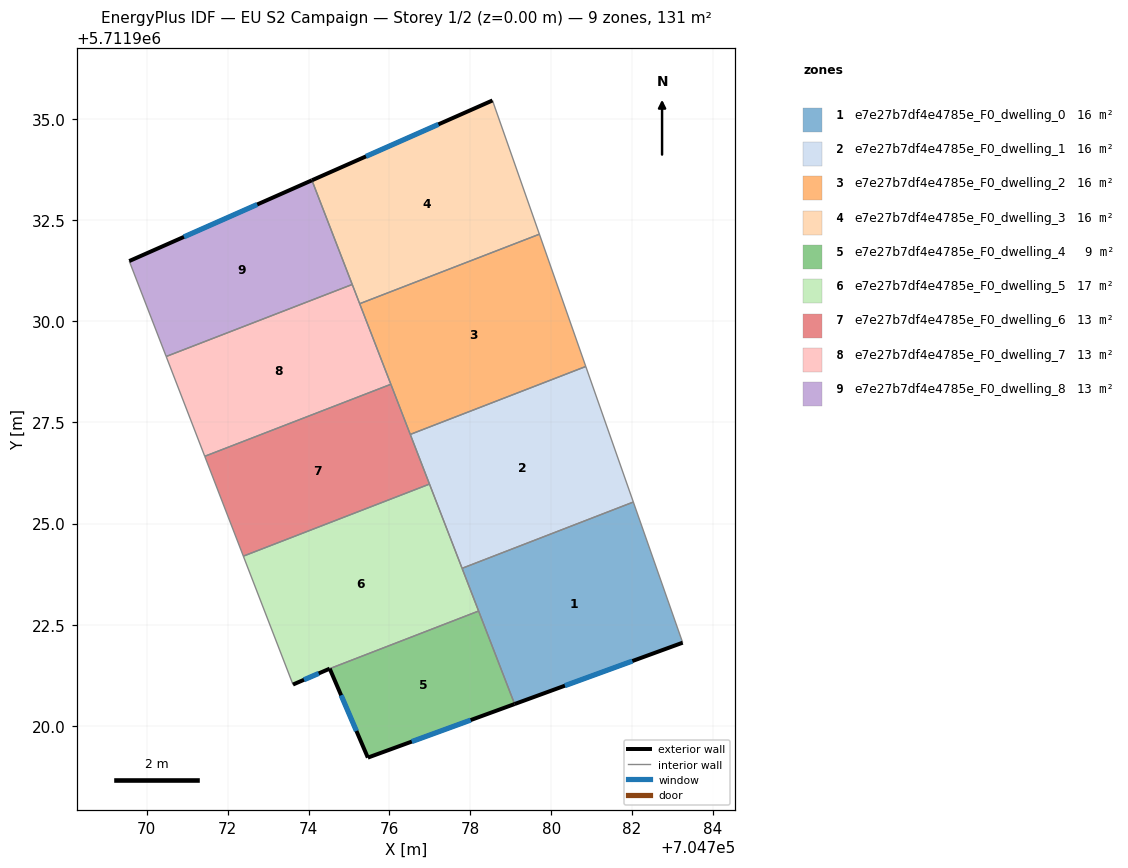
=== STOREY PLAN SPEC (per zone: floor XY polygon, exterior-wall plan segments, windows/doors) ===
zone 1: e7e27b7df4e4785e_F0_dwelling_0  (16.3 m²)
  floor: (704782.03, 5711925.53) (704783.25, 5711922.05) (704779.10, 5711920.54) (704777.80, 5711923.89)
  exterior wall: (704779.10, 5711920.54) – (704783.25, 5711922.05)  [4.4 m]
    window: (704780.34, 5711920.99) – (704782.01, 5711921.60)  [2.1 m²]
  interior walls: 4
zone 2: e7e27b7df4e4785e_F0_dwelling_1  (16.3 m²)
  floor: (704780.86, 5711928.88) (704782.03, 5711925.53) (704777.80, 5711923.89) (704776.52, 5711927.20)
  interior walls: 5
zone 3: e7e27b7df4e4785e_F0_dwelling_2  (16.3 m²)
  floor: (704779.71, 5711932.16) (704780.86, 5711928.88) (704776.52, 5711927.20) (704775.27, 5711930.44)
  interior walls: 5
zone 4: e7e27b7df4e4785e_F0_dwelling_3  (16.3 m²)
  floor: (704778.55, 5711935.46) (704779.71, 5711932.16) (704775.27, 5711930.44) (704774.08, 5711933.49)
  exterior wall: (704778.55, 5711935.46) – (704774.08, 5711933.49)  [4.9 m]
    window: (704777.21, 5711934.87) – (704775.42, 5711934.08)  [2.4 m²]
  interior walls: 4
zone 5: e7e27b7df4e4785e_F0_dwelling_4  (9.5 m²)
  floor: (704778.21, 5711922.84) (704779.10, 5711920.54) (704775.47, 5711919.21) (704774.52, 5711921.41)
  exterior wall: (704775.47, 5711919.21) – (704779.10, 5711920.54)  [3.9 m]
    window: (704776.55, 5711919.61) – (704778.01, 5711920.14)  [1.9 m²]
  exterior wall: (704774.52, 5711921.41) – (704775.47, 5711919.21)  [2.4 m]
    window: (704774.81, 5711920.75) – (704775.18, 5711919.87)  [1.2 m²]
  interior walls: 2
zone 6: e7e27b7df4e4785e_F0_dwelling_5  (16.6 m²)
  floor: (704776.99, 5711925.98) (704778.21, 5711922.84) (704774.52, 5711921.41) (704773.62, 5711921.02) (704773.60, 5711921.05) (704772.39, 5711924.19)
  exterior wall: (704773.62, 5711921.02) – (704774.52, 5711921.41)  [1.0 m]
    window: (704773.89, 5711921.14) – (704774.25, 5711921.29)  [0.5 m²]
  interior walls: 6
zone 7: e7e27b7df4e4785e_F0_dwelling_6  (13.1 m²)
  floor: (704776.04, 5711928.44) (704776.99, 5711925.98) (704772.39, 5711924.19) (704771.43, 5711926.66)
  interior walls: 5
zone 8: e7e27b7df4e4785e_F0_dwelling_7  (13.1 m²)
  floor: (704775.08, 5711930.91) (704776.04, 5711928.44) (704771.43, 5711926.66) (704770.48, 5711929.13)
  interior walls: 5
zone 9: e7e27b7df4e4785e_F0_dwelling_8  (13.1 m²)
  floor: (704774.08, 5711933.49) (704775.08, 5711930.91) (704770.48, 5711929.13) (704769.57, 5711931.49)
  exterior wall: (704774.08, 5711933.49) – (704769.57, 5711931.49)  [4.9 m]
    window: (704772.73, 5711932.89) – (704770.92, 5711932.09)  [2.4 m²]
  interior walls: 3

=== DERIVED (storey summary) ===
Building: EU S2 Campaign
Storey: 1 of 2  (floor level z = 0.00 m)
Storey gross floor area: 130.6 m²
Zones on this storey: 9
  - e7e27b7df4e4785e_F0_dwelling_0: floor 16.3 m²; exterior wall 4.4 m (13.3 m²); 1 window(s) 2.1 m²; WWR 16.1%
  - e7e27b7df4e4785e_F0_dwelling_1: floor 16.3 m²
  - e7e27b7df4e4785e_F0_dwelling_2: floor 16.3 m²
  - e7e27b7df4e4785e_F0_dwelling_3: floor 16.3 m²; exterior wall 4.9 m (14.6 m²); 1 window(s) 2.4 m²; WWR 16.1%
  - e7e27b7df4e4785e_F0_dwelling_4: floor 9.5 m²; exterior wall 6.3 m (18.8 m²); 2 window(s) 3.0 m²; WWR 16.1%
  - e7e27b7df4e4785e_F0_dwelling_5: floor 16.6 m²; exterior wall 1.0 m (3.0 m²); 1 window(s) 0.5 m²; WWR 16.1%
  - e7e27b7df4e4785e_F0_dwelling_6: floor 13.1 m²
  - e7e27b7df4e4785e_F0_dwelling_7: floor 13.1 m²
  - e7e27b7df4e4785e_F0_dwelling_8: floor 13.1 m²; exterior wall 4.9 m (14.8 m²); 1 window(s) 2.4 m²; WWR 16.1%
Zone adjacency (shared interzone walls):
  - e7e27b7df4e4785e_F0_dwelling_0 ↔ e7e27b7df4e4785e_F0_dwelling_1
  - e7e27b7df4e4785e_F0_dwelling_0 ↔ e7e27b7df4e4785e_F0_dwelling_4
  - e7e27b7df4e4785e_F0_dwelling_0 ↔ e7e27b7df4e4785e_F0_dwelling_5
  - e7e27b7df4e4785e_F0_dwelling_1 ↔ e7e27b7df4e4785e_F0_dwelling_2
  - e7e27b7df4e4785e_F0_dwelling_1 ↔ e7e27b7df4e4785e_F0_dwelling_5
  - e7e27b7df4e4785e_F0_dwelling_1 ↔ e7e27b7df4e4785e_F0_dwelling_6
  - e7e27b7df4e4785e_F0_dwelling_2 ↔ e7e27b7df4e4785e_F0_dwelling_3
  - e7e27b7df4e4785e_F0_dwelling_2 ↔ e7e27b7df4e4785e_F0_dwelling_6
  - e7e27b7df4e4785e_F0_dwelling_2 ↔ e7e27b7df4e4785e_F0_dwelling_7
  - e7e27b7df4e4785e_F0_dwelling_3 ↔ e7e27b7df4e4785e_F0_dwelling_7
  - e7e27b7df4e4785e_F0_dwelling_3 ↔ e7e27b7df4e4785e_F0_dwelling_8
  - e7e27b7df4e4785e_F0_dwelling_4 ↔ e7e27b7df4e4785e_F0_dwelling_5
  - e7e27b7df4e4785e_F0_dwelling_5 ↔ e7e27b7df4e4785e_F0_dwelling_6
  - e7e27b7df4e4785e_F0_dwelling_6 ↔ e7e27b7df4e4785e_F0_dwelling_7
  - e7e27b7df4e4785e_F0_dwelling_7 ↔ e7e27b7df4e4785e_F0_dwelling_8